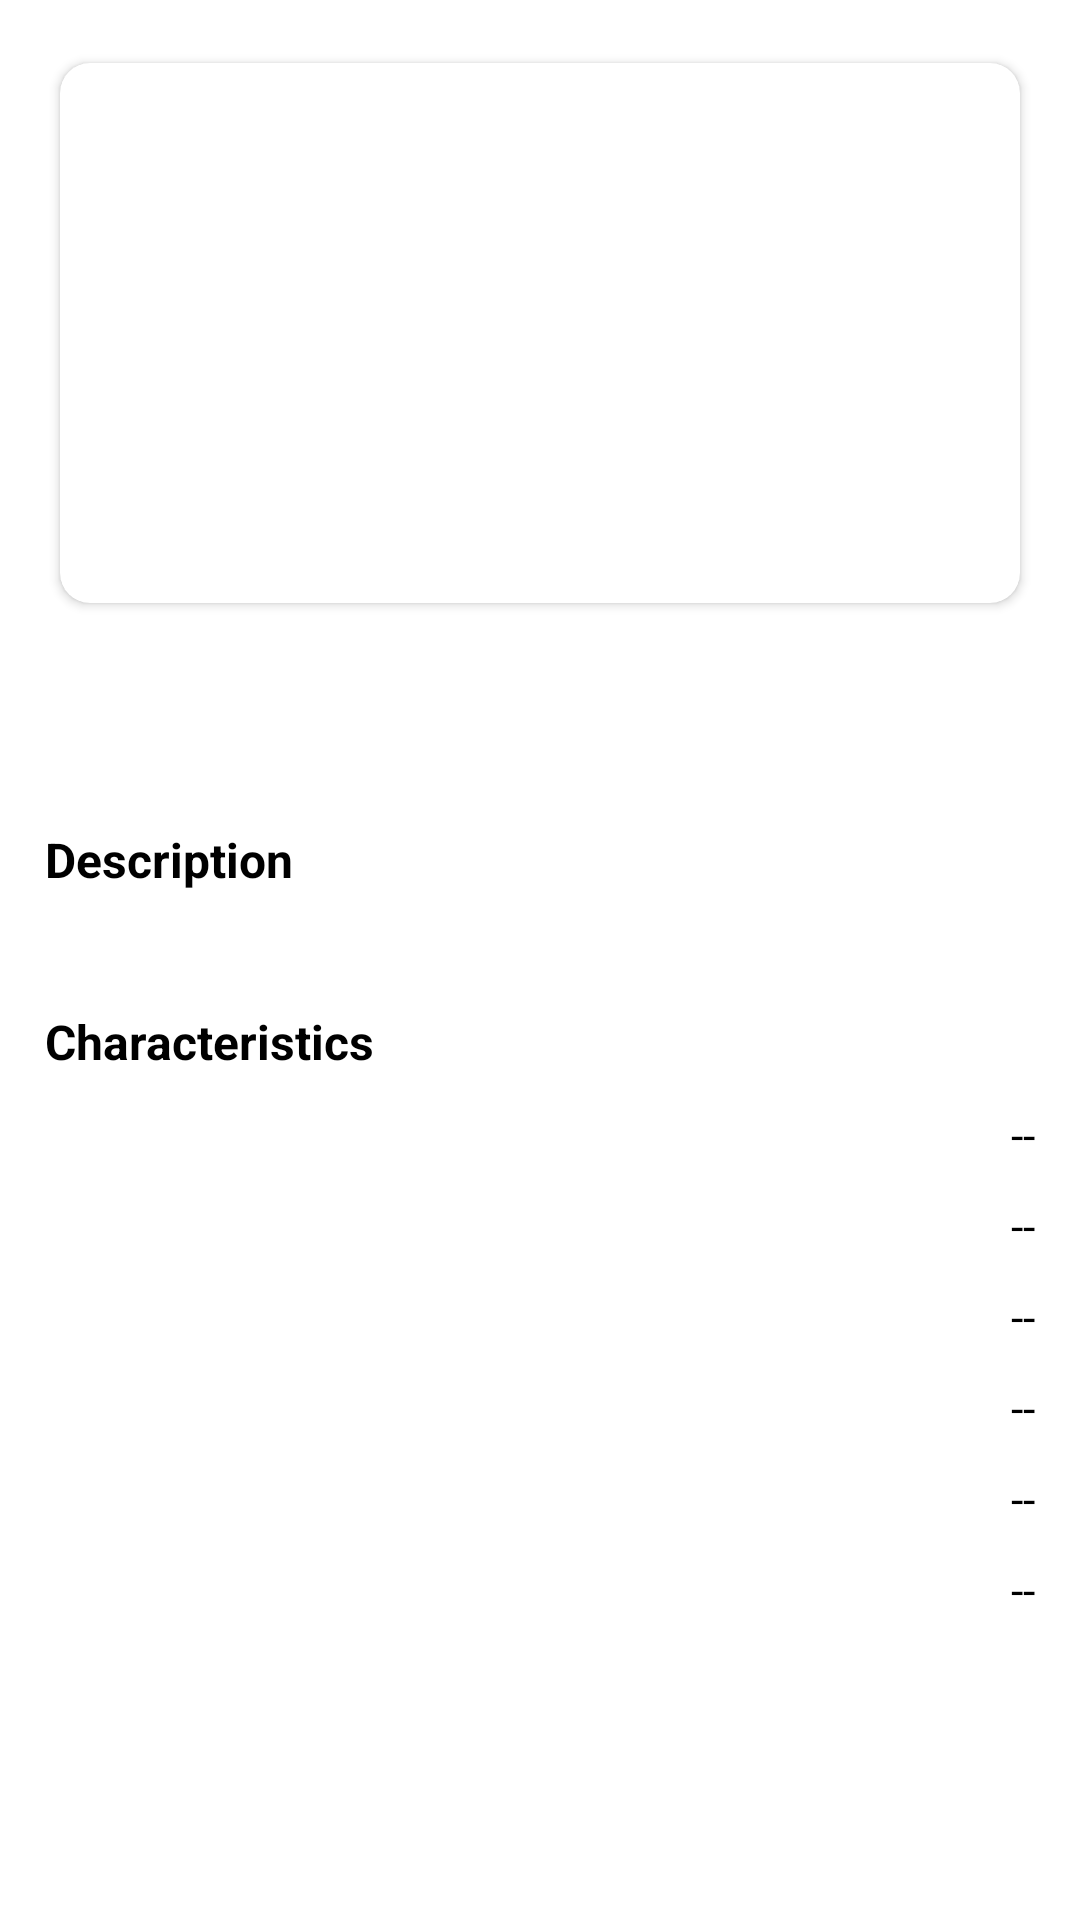

Layout XML and referenced resources for this Android screen:
<!-- AndroidManifest.xml: application theme Theme.SynchronyApp -->
<!-- res/layout/fragment_cat_breeds_detail.xml -->
<?xml version="1.0" encoding="utf-8"?>
<ScrollView xmlns:android="http://schemas.android.com/apk/res/android"
    xmlns:tools="http://schemas.android.com/tools"
    android:layout_width="match_parent"
    android:layout_height="match_parent"
    xmlns:app="http://schemas.android.com/apk/res-auto"
    tools:context=".ui.fragment.CatBreedsDetailFragment"
    android:paddingBottom="40dp">

<androidx.constraintlayout.widget.ConstraintLayout
    android:layout_width="match_parent"
    android:layout_height="wrap_content"
    android:padding="@dimen/margin_15dp">

    <androidx.cardview.widget.CardView android:id="@+id/imageViewCard"
        android:layout_width="match_parent"
        android:layout_height="wrap_content"
        app:cardCornerRadius="10dp"
        android:paddingBottom="10dp"
        app:cardUseCompatPadding="true"
        app:layout_constraintTop_toTopOf="parent"
        app:layout_constraintStart_toStartOf="parent"
        app:layout_constraintEnd_toEndOf="parent">
        <ImageView android:id="@+id/catImageView"
            android:layout_width="match_parent"
            android:layout_height="180dp"
            />
    </androidx.cardview.widget.CardView>

    <TextView android:id="@+id/textviewName"
        android:layout_width="wrap_content"
        android:layout_height="wrap_content"
        android:layout_marginTop="10dp"
        android:textSize="20sp"
        android:ellipsize="end"
        android:maxLines="2"
        android:text=""
        app:layout_constraintTop_toBottomOf="@+id/imageViewCard"
        app:layout_constraintStart_toStartOf="parent"
        android:textColor="@color/black"/>

    <TextView android:id="@+id/textviewOrigin"
        android:layout_width="wrap_content"
        android:layout_height="wrap_content"
        android:paddingEnd="15dp"
        android:textSize="16sp"
        android:ellipsize="end"
        android:maxLines="1"
        android:text=""
        app:layout_constraintTop_toBottomOf="@id/textviewName"
        app:layout_constraintStart_toStartOf="parent"
        android:textColor="@color/purple_200"/>

    <TextView android:id="@+id/textviewDescriptionLabel"
        android:layout_width="wrap_content"
        android:layout_height="wrap_content"
        android:layout_marginTop="@dimen/margin_10dp"
        android:textSize="@dimen/medium_16sp"
        android:text="@string/cat_detail_description_label"
        android:textStyle="bold"
        app:layout_constraintTop_toBottomOf="@id/textviewOrigin"
        app:layout_constraintStart_toStartOf="parent"
        android:layout_marginEnd="@dimen/margin_20dp"
        android:textColor="@color/black"/>

    <TextView android:id="@+id/textviewDescription"
        android:layout_width="wrap_content"
        android:layout_height="wrap_content"
        android:paddingBottom="10dp"
        android:textSize="14sp"
        android:text=""
        app:layout_constraintTop_toBottomOf="@id/textviewDescriptionLabel"
        app:layout_constraintStart_toStartOf="parent"
        android:paddingEnd="20dp"
        android:layout_marginEnd="@dimen/margin_20dp"
        android:textColor="@color/gray_mid"/>

    <TextView android:id="@+id/textviewCharsLabel"
        android:layout_width="wrap_content"
        android:layout_height="wrap_content"
        android:layout_marginTop="@dimen/margin_10dp"
        android:textSize="@dimen/medium_16sp"
        android:text="@string/cat_detail_characteristics_label"
        android:textStyle="bold"
        app:layout_constraintTop_toBottomOf="@id/textviewDescription"
        app:layout_constraintStart_toStartOf="parent"
        android:layout_marginEnd="@dimen/margin_20dp"
        android:textColor="@color/black"/>

    <include
        android:id="@+id/child_friendly_section"
        android:layout_width="match_parent"
        android:layout_height="wrap_content"
        android:layout_marginBottom="@dimen/margin_10dp"
        android:layout_marginTop="@dimen/margin_10dp"
        layout="@layout/detail_layout_row"
        app:layout_constraintStart_toStartOf="parent"
        app:layout_constraintEnd_toEndOf="parent"
        app:layout_constraintTop_toBottomOf="@id/textviewCharsLabel"/>

    <include
        android:id="@+id/adaptability_section"
        android:layout_width="match_parent"
        android:layout_height="wrap_content"
        android:layout_marginBottom="@dimen/margin_10dp"
        android:layout_marginTop="@dimen/margin_10dp"
        layout="@layout/detail_layout_row"
        app:layout_constraintStart_toStartOf="parent"
        app:layout_constraintEnd_toEndOf="parent"
        app:layout_constraintTop_toBottomOf="@id/child_friendly_section"/>

    <include
        android:id="@+id/affection_level_section"
        android:layout_width="match_parent"
        android:layout_height="wrap_content"
        android:layout_marginBottom="@dimen/margin_10dp"
        android:layout_marginTop="@dimen/margin_10dp"
        layout="@layout/detail_layout_row"
        app:layout_constraintStart_toStartOf="parent"
        app:layout_constraintEnd_toEndOf="parent"
        app:layout_constraintTop_toBottomOf="@id/adaptability_section"/>

    <include
        android:id="@+id/dog_friendly_section"
        android:layout_width="match_parent"
        android:layout_height="wrap_content"
        android:layout_marginBottom="@dimen/margin_10dp"
        android:layout_marginTop="@dimen/margin_10dp"
        layout="@layout/detail_layout_row"
        app:layout_constraintStart_toStartOf="parent"
        app:layout_constraintEnd_toEndOf="parent"
        app:layout_constraintTop_toBottomOf="@id/affection_level_section"/>

    <include
        android:id="@+id/temperament_section"
        android:layout_width="match_parent"
        android:layout_height="wrap_content"
        android:layout_marginBottom="@dimen/margin_10dp"
        android:layout_marginTop="@dimen/margin_10dp"
        layout="@layout/detail_layout_row"
        app:layout_constraintStart_toStartOf="parent"
        app:layout_constraintEnd_toEndOf="parent"
        app:layout_constraintTop_toBottomOf="@id/dog_friendly_section"/>

    <include
        android:id="@+id/weight_section"
        android:layout_width="match_parent"
        android:layout_height="wrap_content"
        android:layout_marginBottom="@dimen/margin_10dp"
        android:layout_marginTop="@dimen/margin_10dp"
        layout="@layout/detail_layout_row"
        app:layout_constraintStart_toStartOf="parent"
        app:layout_constraintEnd_toEndOf="parent"
        app:layout_constraintTop_toBottomOf="@id/temperament_section"/>

</androidx.constraintlayout.widget.ConstraintLayout>
</ScrollView>
<!-- res/layout/detail_layout_row.xml (included above) -->
<?xml version="1.0" encoding="utf-8"?>
<androidx.constraintlayout.widget.ConstraintLayout xmlns:android="http://schemas.android.com/apk/res/android"
    android:layout_width="match_parent"
    android:layout_height="match_parent"
    xmlns:app="http://schemas.android.com/apk/res-auto"
    android:background="@color/white">

    <TextView
        android:id="@+id/field_title"
        android:layout_width="0dp"
        android:layout_height="wrap_content"
        android:layout_weight="1"
        android:textSize="15sp"
        android:text=""
        android:singleLine="false"
        app:layout_constraintStart_toStartOf="parent"
        app:layout_constraintTop_toTopOf="parent"
        android:textColor="@color/gray_mid"/>

    <TextView
        android:id="@+id/field_description"
        android:layout_width="0dp"
        android:layout_height="wrap_content"
        android:layout_weight="1"
        android:gravity="end"
        android:textSize="15sp"
        android:text="--"
        android:ellipsize="end"
        android:singleLine="false"
        app:layout_constraintEnd_toEndOf="parent"
        app:layout_constraintTop_toTopOf="parent"
        app:layout_constraintStart_toEndOf="@+id/field_title"
        android:layout_alignParentEnd="true"
        android:layout_toEndOf="@+id/field_title"
        android:layout_marginStart="@dimen/margin_10dp"
        android:maxLines="4"
        android:textColor="@color/black"/>

</androidx.constraintlayout.widget.ConstraintLayout>
<!-- resources referenced by this layout -->
<resources>
  <color name="black">#FF000000</color>
  <color name="gray_mid">#FF999999</color>
  <color name="purple_200">#FFF71963 </color>
  <color name="white">#FFFFFFFF</color>
  <dimen name="margin_10dp">10dp</dimen>
  <dimen name="margin_15dp">15dp</dimen>
  <dimen name="margin_20dp">20dp</dimen>
  <dimen name="medium_16sp">16sp</dimen>
  <string name="cat_detail_characteristics_label">Characteristics</string>
  <string name="cat_detail_description_label">Description</string>
  <style name="Theme.SynchronyApp" parent="Theme.MaterialComponents.DayNight.DarkActionBar">
          
          <item name="colorPrimary">@color/purple_500</item>
          <item name="colorPrimaryVariant">@color/purple_700</item>
          <item name="colorOnPrimary">@color/white</item>
          
          <item name="colorSecondary">@color/teal_200</item>
          <item name="colorSecondaryVariant">@color/teal_700</item>
          <item name="colorOnSecondary">@color/black</item>
          
          <item name="android:statusBarColor" tools:targetApi="l">?attr/colorPrimaryVariant</item>
          
      </style>
  <color name="purple_500">#FFF71963 </color>
  <color name="purple_700">#FFF71963 </color>
  <color name="teal_200">#FFF71963 </color>
  <color name="teal_700">#FFF71963 </color>
</resources>
